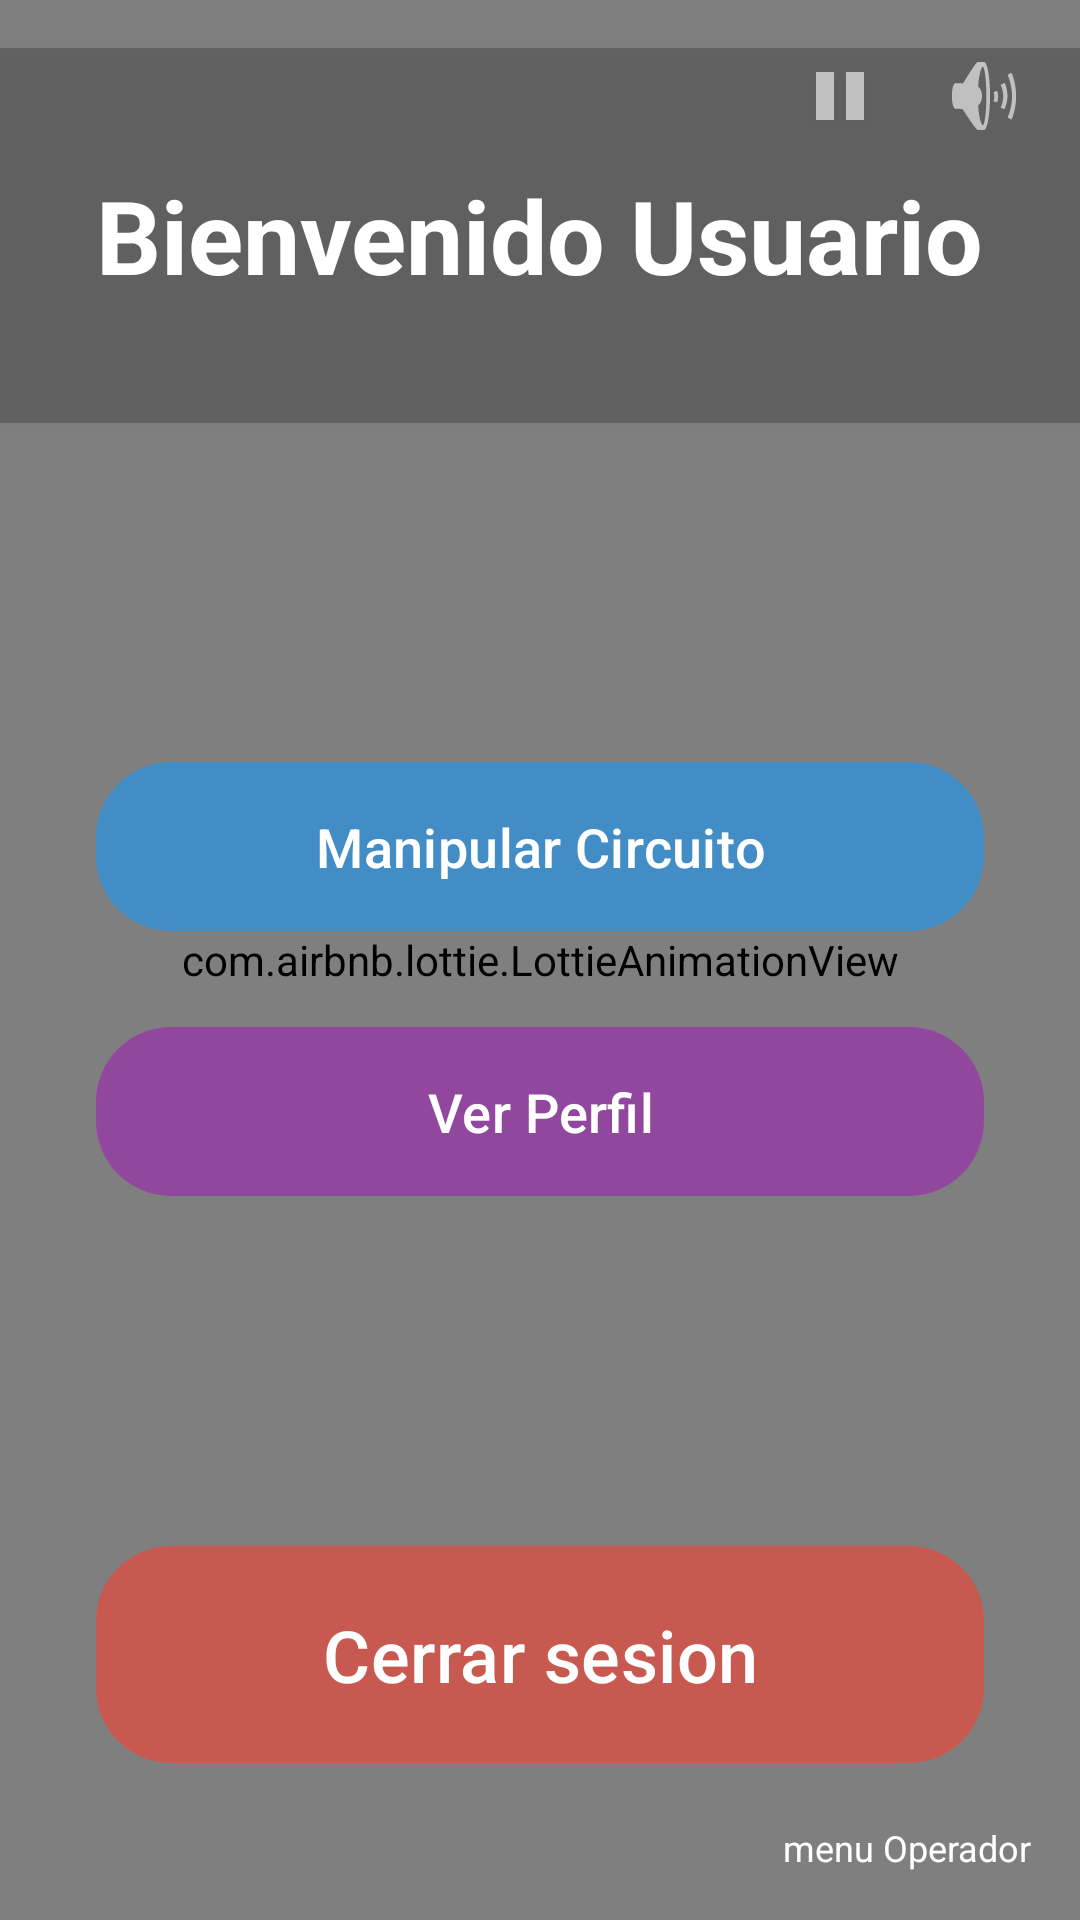

Write the Android layout XML for this screen, with the resource values it uses.
<!-- AndroidManifest.xml: application theme Theme.BabyDriver -->
<!-- res/layout/activity_menu_operador.xml -->
<?xml version="1.0" encoding="utf-8"?>
<androidx.constraintlayout.widget.ConstraintLayout xmlns:android="http://schemas.android.com/apk/res/android"
    xmlns:app="http://schemas.android.com/apk/res-auto"
    xmlns:tools="http://schemas.android.com/tools"
    android:layout_width="match_parent"
    android:layout_height="match_parent"
    tools:context=".Menu_Operador">

    <com.airbnb.lottie.LottieAnimationView
        android:id="@+id/lottieMenuoperador"
        android:layout_width="match_parent"
        android:layout_height="match_parent"
        android:scaleType="centerCrop"
        app:lottie_autoPlay="true"
        app:lottie_loop="true"
        app:lottie_rawRes="@raw/background"
        app:layout_constraintTop_toTopOf="parent"
        app:layout_constraintBottom_toBottomOf="parent"
        app:layout_constraintStart_toStartOf="parent"
        app:layout_constraintEnd_toEndOf="parent" />

    <LinearLayout
        android:layout_width="wrap_content"
        android:layout_height="wrap_content"
        android:orientation="horizontal"
        android:layout_marginTop="16dp"
        android:layout_marginEnd="16dp"
        app:layout_constraintEnd_toEndOf="parent"
        app:layout_constraintTop_toTopOf="parent">

        <ImageButton
            android:id="@+id/btnPauseMenuoperador"
            android:layout_width="wrap_content"
            android:layout_height="wrap_content"
            android:background="?attr/selectableItemBackgroundBorderless"
            android:src="@android:drawable/ic_media_pause"
            android:layout_marginEnd="16dp"/>

        <ImageButton
            android:id="@+id/btnMuteMenuoperador"
            android:layout_width="wrap_content"
            android:layout_height="wrap_content"
            android:background="?attr/selectableItemBackgroundBorderless"
            android:src="@android:drawable/ic_lock_silent_mode_off" />

    </LinearLayout>

    <TextView
        android:id="@+id/tvTituloMenuoperador"
        android:layout_width="425dp"
        android:layout_height="125dp"
        android:layout_marginStart="32dp"
        android:layout_marginTop="16dp"
        android:layout_marginEnd="32dp"
        android:background="@color/cardview_shadow_start_color"
        android:elevation="8dp"
        android:gravity="center"
        android:padding="16dp"
        android:text="Bienvenido Usuario"
        android:textAlignment="center"
        android:textColor="@android:color/white"
        android:textSize="34sp"
        android:textStyle="bold"
        app:layout_constraintEnd_toEndOf="parent"
        app:layout_constraintHorizontal_bias="0.504"
        app:layout_constraintStart_toStartOf="parent"
        app:layout_constraintTop_toTopOf="parent" />

    <LinearLayout
        android:layout_width="0dp"
        android:layout_height="wrap_content"
        android:gravity="center_horizontal"
        android:orientation="vertical"
        android:paddingStart="32dp"
        android:paddingEnd="32dp"
        app:layout_constraintBottom_toTopOf="@+id/btnCerrarsesionMenuoperador"
        app:layout_constraintEnd_toEndOf="parent"
        app:layout_constraintStart_toStartOf="parent"
        app:layout_constraintTop_toBottomOf="@+id/tvTituloMenuoperador">

        <com.google.android.material.button.MaterialButton
            android:id="@+id/btnManipularcircuitoMenuoperador"
            android:layout_width="match_parent"
            android:layout_height="wrap_content"
            android:layout_marginBottom="24dp"
            app:backgroundTint="#A02196F3"
            app:cornerRadius="25dp"
            android:padding="16dp"
            android:text="Manipular Circuito"
            android:textColor="@android:color/white"
            android:textSize="18sp" />

        <com.google.android.material.button.MaterialButton
            android:id="@+id/btnVerperfilMenuoperador"
            android:layout_width="match_parent"
            android:layout_height="wrap_content"
            app:backgroundTint="#A09C27B0"
            app:cornerRadius="25dp"
            android:padding="16dp"
            android:text="Ver Perfil"
            android:textColor="@android:color/white"
            android:textSize="18sp" />

    </LinearLayout>

    <com.google.android.material.button.MaterialButton
        android:id="@+id/btnCerrarsesionMenuoperador"
        android:layout_width="0dp"
        android:layout_height="wrap_content"
        android:layout_marginStart="32dp"
        android:layout_marginEnd="32dp"
        android:layout_marginBottom="16dp"
        android:paddingTop="20dp"
        android:paddingBottom="20dp"
        android:text="Cerrar sesion"
        android:textColor="@android:color/white"
        android:textSize="24sp"
        app:backgroundTint="#A0F44336"
        app:cornerRadius="25dp"
        app:layout_constraintBottom_toTopOf="@+id/tvFooterMenuoperador"
        app:layout_constraintEnd_toEndOf="parent"
        app:layout_constraintStart_toStartOf="parent" />

    <TextView
        android:id="@+id/tvFooterMenuoperador"
        android:layout_width="wrap_content"
        android:layout_height="wrap_content"
        android:layout_marginEnd="16dp"
        android:layout_marginBottom="16dp"
        android:text="menu Operador"
        android:textColor="@android:color/white"
        android:textSize="12sp"
        app:layout_constraintBottom_toBottomOf="parent"
        app:layout_constraintEnd_toEndOf="parent" />

</androidx.constraintlayout.widget.ConstraintLayout>
<!-- resources referenced by this layout -->
<resources>
  <style name="Theme.BabyDriver" parent="Base.Theme.BabyDriver" />
  <style name="Base.Theme.BabyDriver" parent="Theme.Material3.DayNight.NoActionBar">
          
          
      </style>
</resources>
